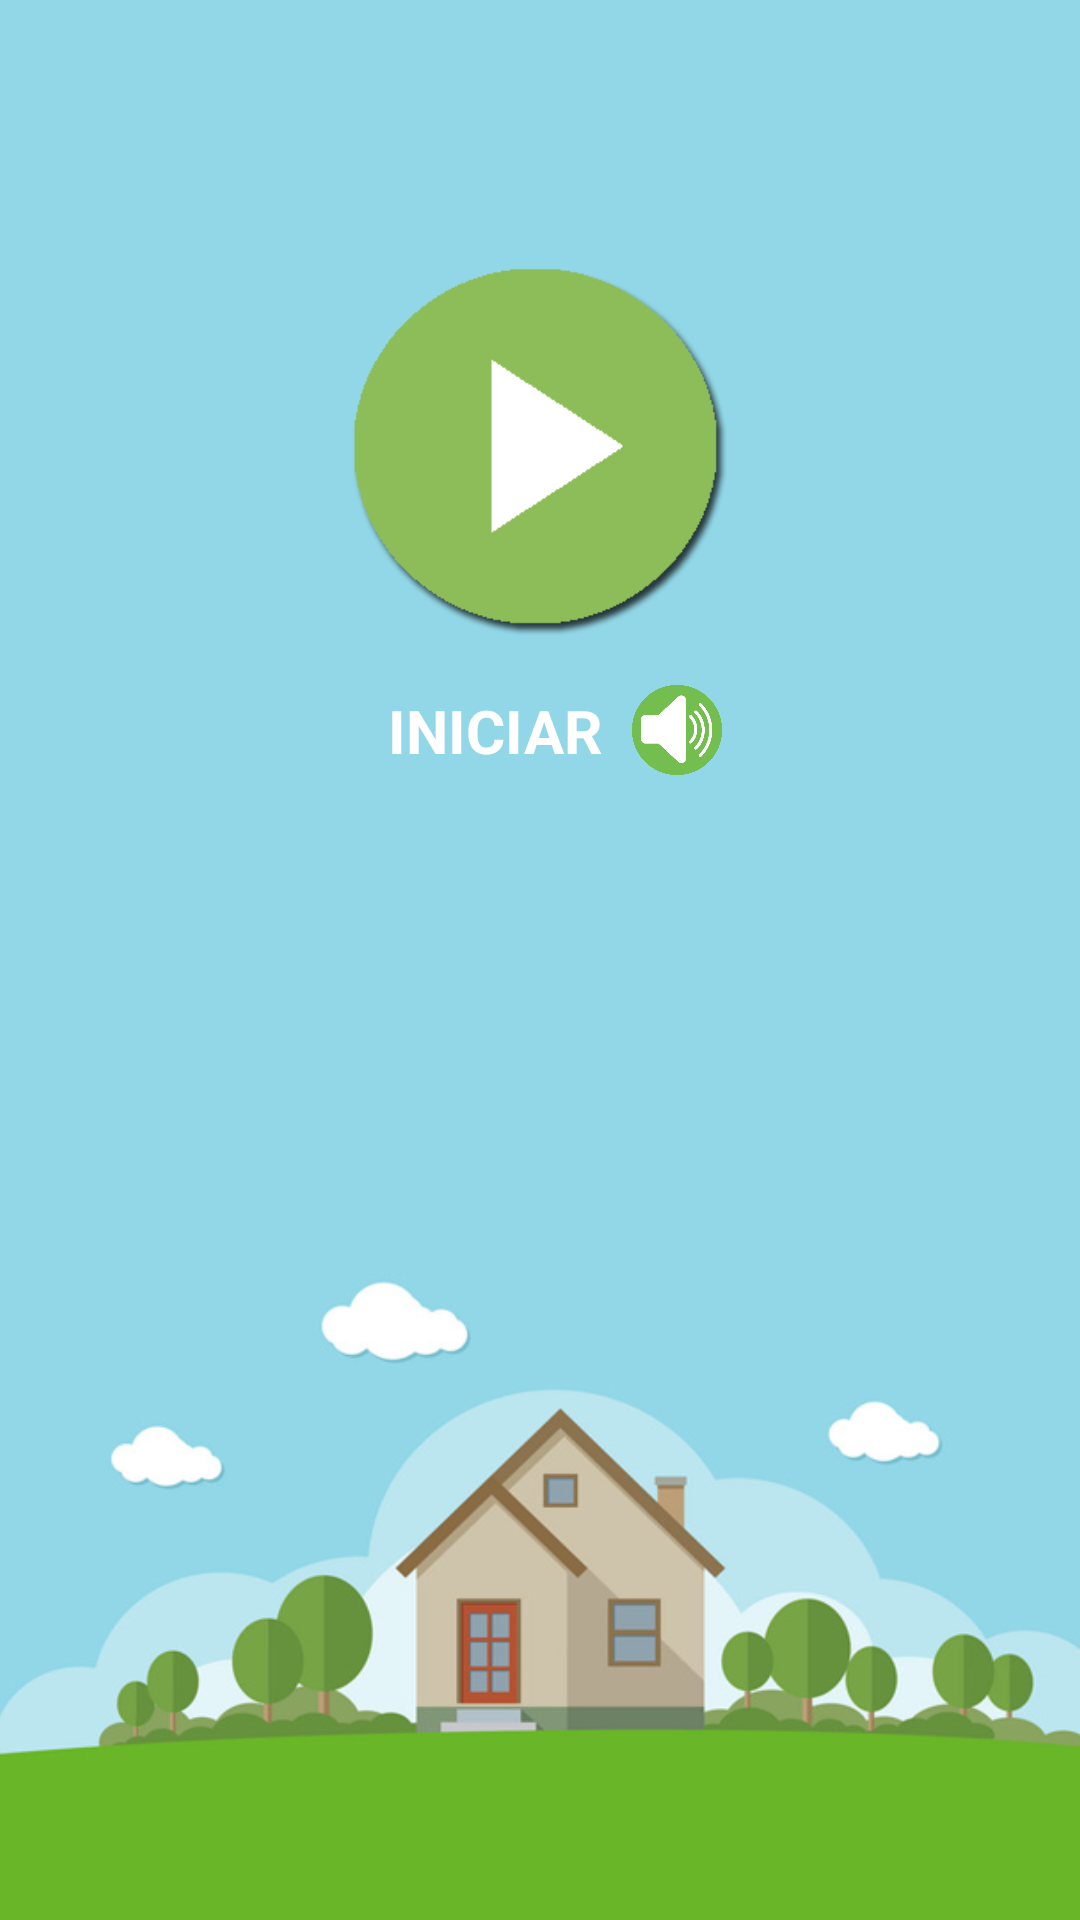

Here is an Android app screen rendered from its layout file. Give the layout XML and the strings, colors and styles it references.
<!-- AndroidManifest.xml: application theme AppTheme -->
<!-- res/layout/activity_main.xml -->
<?xml version="1.0" encoding="utf-8"?>
<RelativeLayout xmlns:android="http://schemas.android.com/apk/res/android"
    xmlns:tools="http://schemas.android.com/tools"
    android:layout_width="match_parent"
    android:layout_height="match_parent"
    tools:context=".Boundary.Activites.MainActivity">

    <ImageView
        android:scaleType="centerCrop"
        android:src="@drawable/house_flat_background"
        android:layout_width="match_parent"
        android:layout_height="match_parent"/>

    <LinearLayout
        android:layout_width="match_parent"
        android:orientation="vertical"
        android:layout_marginTop="80dp"
        android:layout_height="wrap_content">
        <Button
            android:id="@+id/btnStart"
            android:background="@drawable/start_button"
            android:layout_gravity="center"
            android:layout_width="140dp"
            android:layout_height="140dp" />

        <LinearLayout
            android:layout_width="match_parent"
            android:orientation="horizontal"
            android:gravity="center"
            android:layout_height="wrap_content">

            <TextView
                android:layout_gravity="center_vertical"
                android:gravity="center_vertical"
                android:layout_margin="10dp"
                android:textSize="20sp"
                android:textStyle="bold"
                android:textColor="#fff"
                android:text="INICIAR"
                android:layout_width="wrap_content"
                android:layout_height="wrap_content" />

            <Button
                android:id="@+id/btnSpeakerStart"
                android:layout_gravity="center"
                android:background="@drawable/speaker"
                android:layout_width="30dp"
                android:layout_height="30dp" />

        </LinearLayout>

    </LinearLayout>


</RelativeLayout>
<!-- resources referenced by this layout -->
<resources>
  <!-- drawable house_flat_background: png bitmap (drawable, 98600 bytes) -->
  <!-- drawable speaker: png bitmap (drawable, 7527 bytes) -->
  <!-- drawable start_button: png bitmap (drawable, 5341 bytes) -->
  <style name="AppTheme" parent="Theme.AppCompat.DayNight.NoActionBar">
          
          <item name="colorPrimary">#000</item>
          <item name="colorPrimaryDark">#000</item>
          <item name="colorAccent">#fff</item>
      </style>
</resources>
